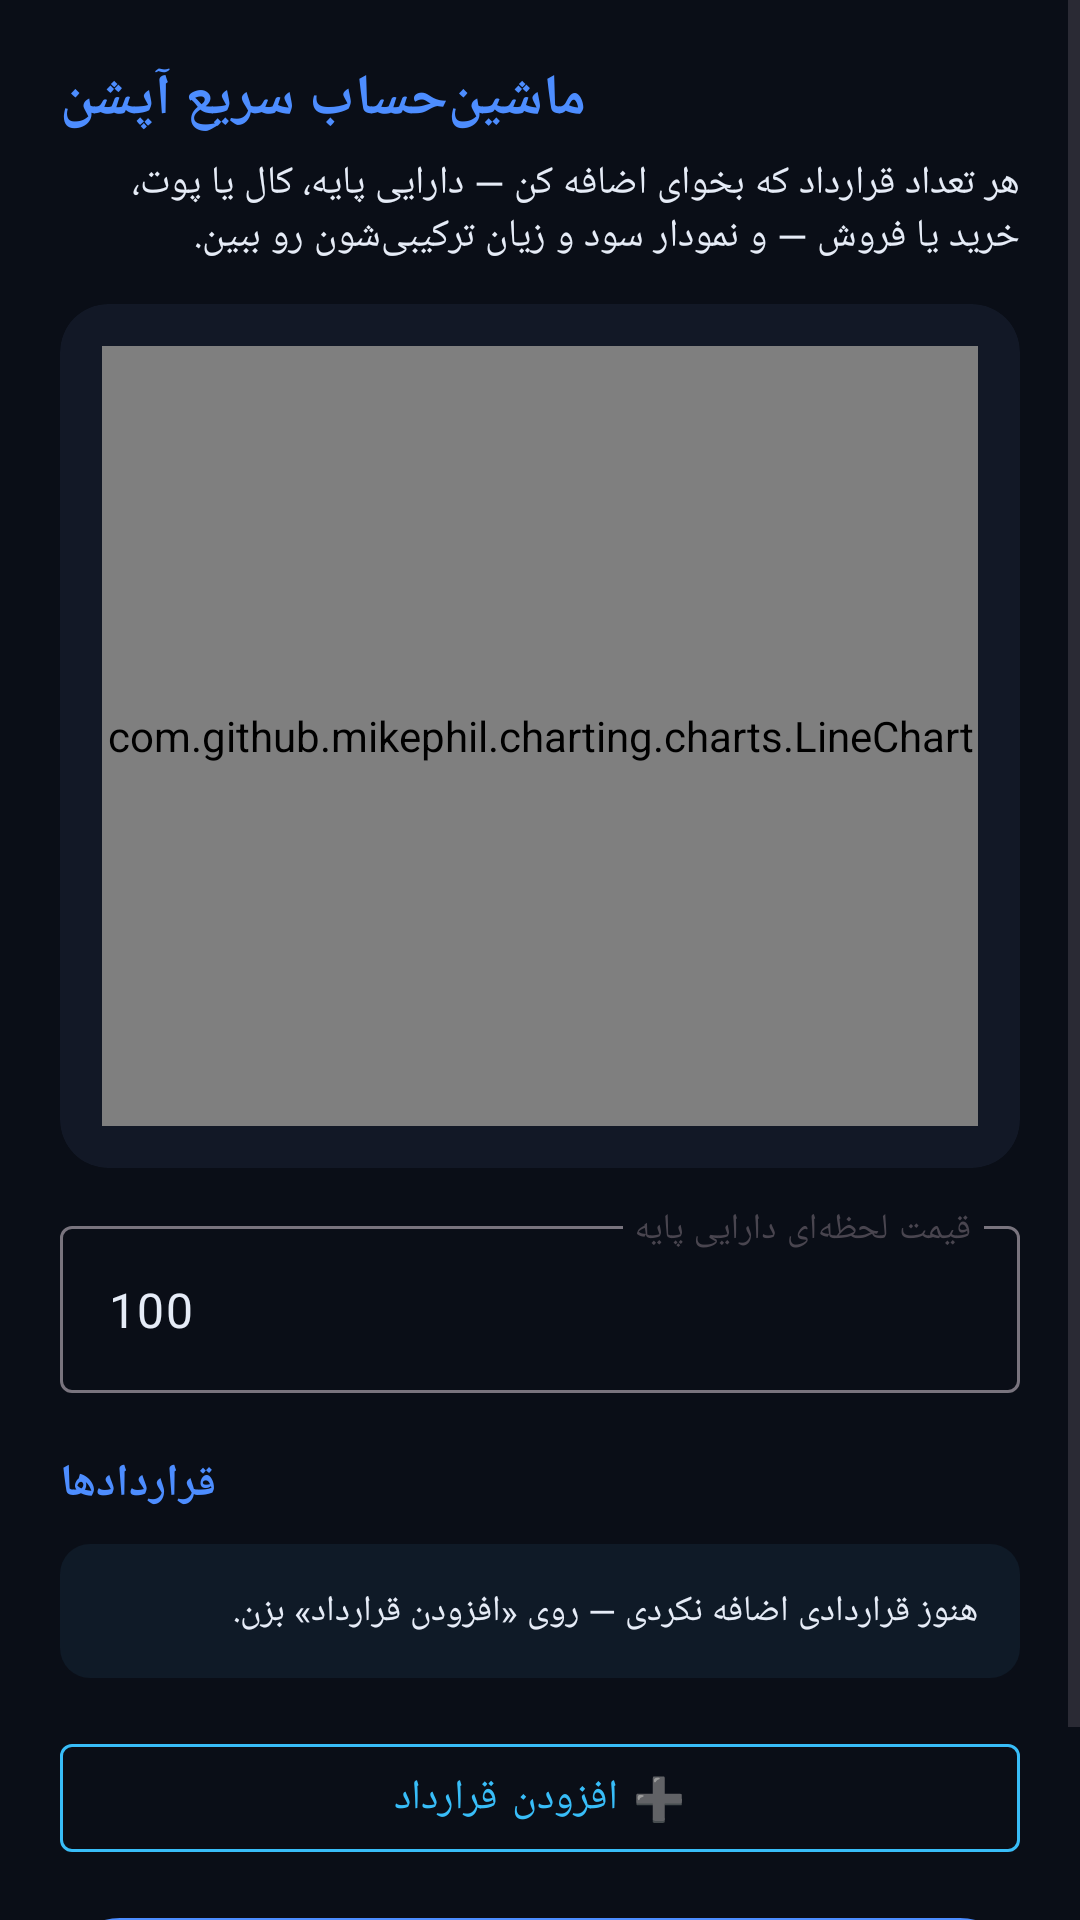

This screen was rendered from an Android layout file. Write that file and the resources it references.
<!-- AndroidManifest.xml: application theme Theme.Portfolio360 -->
<!-- res/layout/fragment_payoff_builder.xml -->
<?xml version="1.0" encoding="utf-8"?>
<ScrollView xmlns:android="http://schemas.android.com/apk/res/android"
    xmlns:app="http://schemas.android.com/apk/res-auto"
    android:layout_width="match_parent"
    android:layout_height="match_parent"
    android:background="@color/blueprint_bg"
    android:fillViewport="true">

    <LinearLayout
        android:layout_width="match_parent"
        android:layout_height="wrap_content"
        android:orientation="vertical"
        android:padding="20dp">

        <TextView
            android:layout_width="wrap_content"
            android:layout_height="wrap_content"
            android:text="@string/builder_title"
            android:textColor="@color/blueprint_primary"
            android:textSize="19sp"
            android:textStyle="bold" />

        <TextView
            android:layout_width="match_parent"
            android:layout_height="wrap_content"
            android:layout_marginTop="6dp"
            android:layout_marginBottom="14dp"
            android:text="@string/builder_subtitle"
            android:textColor="@color/blueprint_text"
            android:textSize="13sp" />

        
        <androidx.cardview.widget.CardView
            android:layout_width="match_parent"
            android:layout_height="wrap_content"
            app:cardBackgroundColor="@color/chart_surface"
            app:cardCornerRadius="16dp"
            app:cardElevation="0dp">

            <LinearLayout
                android:layout_width="match_parent"
                android:layout_height="wrap_content"
                android:orientation="vertical"
                android:padding="14dp">

                <com.github.mikephil.charting.charts.LineChart
                    android:id="@+id/builder_payoff_chart"
                    android:layout_width="match_parent"
                    android:layout_height="260dp" />

            </LinearLayout>
        </androidx.cardview.widget.CardView>

        
        <com.google.android.material.textfield.TextInputLayout
            android:layout_width="match_parent"
            android:layout_height="wrap_content"
            android:layout_marginTop="14dp"
            android:hint="@string/builder_spot_label">

            <com.google.android.material.textfield.TextInputEditText
                android:id="@+id/builder_spot_input"
                android:layout_width="match_parent"
                android:layout_height="wrap_content"
                android:inputType="numberDecimal"
                android:text="100" />
        </com.google.android.material.textfield.TextInputLayout>

        
        <LinearLayout
            android:id="@+id/builder_kpi_row1"
            android:layout_width="match_parent"
            android:layout_height="wrap_content"
            android:orientation="horizontal"
            android:layout_marginTop="14dp"
            android:visibility="gone">

            <androidx.cardview.widget.CardView
                android:layout_width="0dp"
                android:layout_height="wrap_content"
                android:layout_weight="1"
                android:layout_marginEnd="6dp"
                app:cardBackgroundColor="@color/blueprint_surface"
                app:cardCornerRadius="12dp"
                app:cardElevation="0dp">

                <LinearLayout
                    android:layout_width="match_parent"
                    android:layout_height="wrap_content"
                    android:orientation="vertical"
                    android:padding="12dp">

                    <TextView
                        android:layout_width="wrap_content"
                        android:layout_height="wrap_content"
                        android:text="@string/kpi_max_profit"
                        android:textColor="@color/blueprint_text"
                        android:textSize="11sp" />

                    <TextView
                        android:id="@+id/builder_kpi_max_profit"
                        android:layout_width="wrap_content"
                        android:layout_height="wrap_content"
                        android:layout_marginTop="3dp"
                        android:textColor="@color/chain_call"
                        android:textSize="16sp"
                        android:textStyle="bold" />
                </LinearLayout>
            </androidx.cardview.widget.CardView>

            <androidx.cardview.widget.CardView
                android:layout_width="0dp"
                android:layout_height="wrap_content"
                android:layout_weight="1"
                android:layout_marginStart="6dp"
                app:cardBackgroundColor="@color/blueprint_surface"
                app:cardCornerRadius="12dp"
                app:cardElevation="0dp">

                <LinearLayout
                    android:layout_width="match_parent"
                    android:layout_height="wrap_content"
                    android:orientation="vertical"
                    android:padding="12dp">

                    <TextView
                        android:layout_width="wrap_content"
                        android:layout_height="wrap_content"
                        android:text="@string/kpi_max_loss"
                        android:textColor="@color/blueprint_text"
                        android:textSize="11sp" />

                    <TextView
                        android:id="@+id/builder_kpi_max_loss"
                        android:layout_width="wrap_content"
                        android:layout_height="wrap_content"
                        android:layout_marginTop="3dp"
                        android:textColor="@color/chain_put"
                        android:textSize="16sp"
                        android:textStyle="bold" />
                </LinearLayout>
            </androidx.cardview.widget.CardView>
        </LinearLayout>

        <LinearLayout
            android:id="@+id/builder_kpi_row2"
            android:layout_width="match_parent"
            android:layout_height="wrap_content"
            android:orientation="horizontal"
            android:layout_marginTop="10dp"
            android:visibility="gone">

            <androidx.cardview.widget.CardView
                android:layout_width="0dp"
                android:layout_height="wrap_content"
                android:layout_weight="1"
                android:layout_marginEnd="6dp"
                app:cardBackgroundColor="@color/blueprint_surface"
                app:cardCornerRadius="12dp"
                app:cardElevation="0dp">

                <LinearLayout
                    android:layout_width="match_parent"
                    android:layout_height="wrap_content"
                    android:orientation="vertical"
                    android:padding="12dp">

                    <TextView
                        android:layout_width="wrap_content"
                        android:layout_height="wrap_content"
                        android:text="@string/kpi_breakeven"
                        android:textColor="@color/blueprint_text"
                        android:textSize="11sp" />

                    <TextView
                        android:id="@+id/builder_kpi_breakeven"
                        android:layout_width="wrap_content"
                        android:layout_height="wrap_content"
                        android:layout_marginTop="3dp"
                        android:textColor="@color/blueprint_primary"
                        android:textSize="16sp"
                        android:textStyle="bold" />
                </LinearLayout>
            </androidx.cardview.widget.CardView>

            <androidx.cardview.widget.CardView
                android:layout_width="0dp"
                android:layout_height="wrap_content"
                android:layout_weight="1"
                android:layout_marginStart="6dp"
                app:cardBackgroundColor="@color/blueprint_surface"
                app:cardCornerRadius="12dp"
                app:cardElevation="0dp">

                <LinearLayout
                    android:layout_width="match_parent"
                    android:layout_height="wrap_content"
                    android:orientation="vertical"
                    android:padding="12dp">

                    <TextView
                        android:layout_width="wrap_content"
                        android:layout_height="wrap_content"
                        android:text="@string/kpi_premium"
                        android:textColor="@color/blueprint_text"
                        android:textSize="11sp" />

                    <TextView
                        android:id="@+id/builder_kpi_premium"
                        android:layout_width="wrap_content"
                        android:layout_height="wrap_content"
                        android:layout_marginTop="3dp"
                        android:textColor="@color/blueprint_primary"
                        android:textSize="16sp"
                        android:textStyle="bold" />
                </LinearLayout>
            </androidx.cardview.widget.CardView>
        </LinearLayout>

        
        <TextView
            android:layout_width="wrap_content"
            android:layout_height="wrap_content"
            android:layout_marginTop="20dp"
            android:layout_marginBottom="10dp"
            android:text="@string/builder_legs_header"
            android:textColor="@color/blueprint_primary"
            android:textSize="15sp"
            android:textStyle="bold" />

        <TextView
            android:id="@+id/builder_empty_hint"
            android:layout_width="match_parent"
            android:layout_height="wrap_content"
            android:layout_marginBottom="10dp"
            android:padding="14dp"
            android:background="@drawable/chip_selected_background"
            android:text="@string/builder_no_legs"
            android:textColor="@color/blueprint_text"
            android:textSize="12sp" />

        <LinearLayout
            android:id="@+id/builder_legs_container"
            android:layout_width="match_parent"
            android:layout_height="wrap_content"
            android:orientation="vertical" />

        <com.google.android.material.button.MaterialButton
            android:id="@+id/btn_add_leg"
            android:layout_width="match_parent"
            android:layout_height="wrap_content"
            android:layout_marginTop="6dp"
            android:text="@string/builder_add_leg"
            style="@style/Widget.MaterialComponents.Button.OutlinedButton"
            app:strokeColor="@color/blueprint_accent"
            android:textColor="@color/blueprint_accent" />

        <com.google.android.material.button.MaterialButton
            android:id="@+id/btn_builder_calculate"
            android:layout_width="match_parent"
            android:layout_height="wrap_content"
            android:layout_marginTop="12dp"
            android:layout_marginBottom="8dp"
            android:text="@string/builder_calculate"
            app:backgroundTint="@color/blueprint_primary" />

    </LinearLayout>
</ScrollView>
<!-- resources referenced by this layout -->
<resources>
  <color name="blueprint_accent">#38BDF8</color>
  <color name="blueprint_bg">#0A0E17</color>
  <color name="blueprint_primary">#4D8DFF</color>
  <color name="blueprint_surface">#121826</color>
  <color name="blueprint_text">#E6ECF7</color>
  <color name="chain_call">#26D07C</color>
  <color name="chain_put">#F6465D</color>
  <color name="chart_surface">#121826</color>
  <!-- drawable chip_selected_background (drawable) -->
  <?xml version="1.0" encoding="utf-8"?>
  <shape xmlns:android="http://schemas.android.com/apk/res/android"
      android:shape="rectangle">
      <solid android:color="#1A3E7CB1" />
      <corners android:radius="10dp" />
  </shape>
  <string name="builder_add_leg">➕ افزودن قرارداد</string>
  <string name="builder_calculate">محاسبه</string>
  <string name="builder_legs_header">قراردادها</string>
  <string name="builder_no_legs">هنوز قراردادی اضافه نکردی — روی «افزودن قرارداد» بزن.</string>
  <string name="builder_spot_label">قیمت لحظه‌ای دارایی پایه</string>
  <string name="builder_subtitle">هر تعداد قرارداد که بخوای اضافه کن — دارایی پایه، کال یا پوت، خرید یا فروش — و نمودار سود و زیان ترکیبی‌شون رو ببین.</string>
  <string name="builder_title">ماشین‌حساب سریع آپشن</string>
  <string name="kpi_breakeven">نقطه سر به سر</string>
  <string name="kpi_max_loss">حداکثر زیان</string>
  <string name="kpi_max_profit">حداکثر سود</string>
  <string name="kpi_premium">پرمیوم</string>
  <style name="Theme.Portfolio360" parent="Theme.Material3.DayNight.NoActionBar">
          <item name="colorPrimary">@color/blueprint_primary</item>
          <item name="colorOnPrimary">#FFFFFF</item>
          <item name="colorSecondary">@color/blueprint_accent</item>
          <item name="colorSurface">@color/blueprint_surface</item>
          <item name="colorOnSurface">@color/blueprint_text</item>
          <item name="android:colorBackground">@color/blueprint_bg</item>
          <item name="android:windowBackground">@color/blueprint_bg</item>
          <item name="colorOnBackground">@color/blueprint_text</item>
          <item name="android:statusBarColor">@color/blueprint_bg</item>
          <item name="android:navigationBarColor">@color/blueprint_bg</item>
      </style>
</resources>
